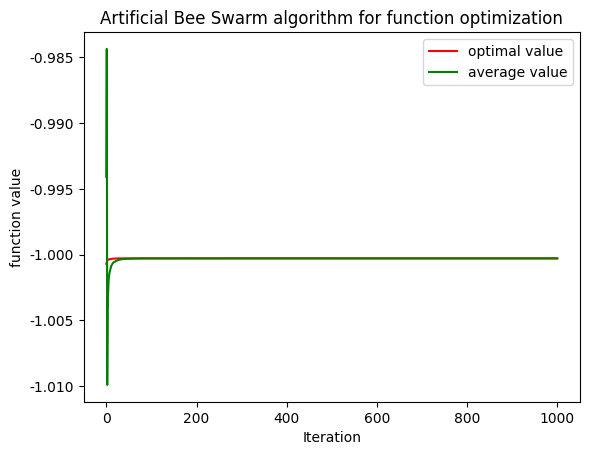

The script that saved this image:
import random, math, copy
import matplotlib.pyplot as plt
from mpl_toolkits.mplot3d import Axes3D
import numpy as np
plt.rcParams['font.sans-serif'] = ['SimHei'] #用来正常显示中文标签
plt.rcParams['axes.unicode_minus'] = False #用来正常显示负号
"""
def GrieFunc(data):  # 目标函数
    s1 = 0.
    s2 = 1.
    for k, x in enumerate(data):  #enumerate() 函数用于将一个可遍历的数据对象(如列表、元组或字符串)组合为一个索引序列，同时列出数据和数据下标
        #产生25个x
        s1 = s1 + x ** 2
        print("k:", k)
        print("x:", x)
        s2 = s2 * math.cos(x / math.sqrt(k + 1))
    y = (1. / 4000.) * s1 - s2 + 1
    return 1. / (1. + y)
"""
def GrieFunc(data):  # 目标函数
    s1 = 0
    for k, x in enumerate(data):  #enumerate() 函数用于将一个可遍历的数据对象(如列表、元组或字符串)组合为一个索引序列，同时列出数据和数据下标
        s1 = s1 + x
    y = s1
    return y



class ABSIndividual:  #初始化，怎么初始化呢？
    def __init__(self, bound):
        self.score = 0.
        self.invalidCount = 0  # 无效次数（成绩没有更新的累积次数）
        #由于这里的目标函数是一元的，因此这个chrom是一维数组。如果是二元函数，chrom就要变化
        self.chrom = [random.uniform(a, b) for a, b in zip(bound[0, :], bound[1, :])]  # 随机初始化  zip() 函数用于将可迭代的对象作为参数，将对象中对应的元素打包成一个个元组，然后返回由这些元组组成的列表
        #random.uniform(a, b)返回a,b之间的随机浮点数，在本例中，返回-500到500之间的数，若a<=b则范围[a,b]，若a>=b则范围[b,a] ，a和b可以是实数。
        #即一个chrom是一个有25个数值的数组，这样就完成了初始化，在25维的空间中各产生了一个x，因为目标函数是一元函数。
        #a=[1,2,3]  b=[4,5,6]   zip(a,b) = [(1,4),(2，5),(3,6) ]
        self.calculateFitness()
        #for a, b in zip(bound[0, :], bound[1, :]):  #循环了30遍，正好是初始化蜂群蜜源的大小。
        #    print("a:", a)  #产生25个a    #正好是vardim  ，变量的维度，



    def calculateFitness(self):
        #print("chrom:", len(self.chrom))
        self.score = GrieFunc(self.chrom)  # 计算当前成绩


class ArtificialBeeSwarm:
    def __init__(self, foodCount, onlookerCount, bound, maxIterCount=1000, maxInvalidCount=200):
        #abs = ArtificialBeeSwarm(30, 30, bound, 1000, 200)
        self.foodCount = foodCount  # 蜜源个数，等同于雇佣蜂数目
        self.onlookerCount = onlookerCount  # 观察蜂个数
        self.bound = bound  # 各参数上下界
        self.maxIterCount = maxIterCount  # 迭代次数
        self.maxInvalidCount = maxInvalidCount  # 最大无效次数  以此来判断是否丢失蜜源
        self.foodList = [ABSIndividual(self.bound) for k in range(self.foodCount)]  # 初始化各蜜源，就本例来说，如果设定蜜源个数为30，维度为15，那么这个蜜源应该是在每一维里面都有30个采蜜蜂。
        self.foodScore = [d.score for d in self.foodList]  # 各蜜源最佳成绩  #将每一个蜜源的适应度值按照目标函数计算，保存在foodScore里面，所以foodScore的维度也是30
        #self.bestFood = self.foodList[np.argmax(self.foodScore)]  # 全局最佳蜜源，找最大值
        self.bestFood = self.foodList[np.argmin(self.foodScore)]
    def updateFood(self, i):  # 更新第i个蜜源
        k = random.randint(0, self.bound.shape[1] - 1)  # 随机选择调整参数的维度
        #下面是寻找新蜜源的公式，ppt第9张。
        j = random.choice([d for d in range(self.foodCount) if d != i])  #random.choice从序列中获取一个随机元素；
        vi = copy.deepcopy(self.foodList[i])
        #print("第i个蜜源的适应度值", foodList[i].score)
        vi.chrom[k] += random.uniform(-1.0, 1.0) * (vi.chrom[k] - self.foodList[j].chrom[k])  # 调整参数

        vi.chrom[k] = np.clip(vi.chrom[k], self.bound[0, k], self.bound[1, k])  # 参数不能越界
        vi.calculateFitness()  #计算新蜜源的适应度值
        """
        if vi.score > self.foodList[i].score:  # 如果新蜜源的适应度值比当前蜜源好
            self.foodList[i] = vi
            if vi.score > self.foodScore[i]:  # 如果新蜜源的适应度值 比历史成绩好（如重新初始化，当前成绩可能低于历史成绩）
                self.foodScore[i] = vi.score
                if vi.score > self.bestFood.score:  # 如果成绩全局最优
                    self.bestFood = vi
            self.foodList[i].invalidCount = 0   #当前蜜源进行了更新
        else:
            self.foodList[i].invalidCount += 1   #当前蜜源没有进行更新
        """
        if vi.score < self.foodList[i].score:  # 如果新蜜源的适应度值比当前蜜源好
            self.foodList[i] = vi
            if vi.score < self.foodScore[i]:  # 如果新蜜源的适应度值 比历史成绩好（如重新初始化，当前成绩可能低于历史成绩）
                self.foodScore[i] = vi.score
                if vi.score < self.bestFood.score:  # 如果成绩全局最优
                    self.bestFood = vi
            self.foodList[i].invalidCount = 0  # 当前蜜源进行了更新
        else:
            self.foodList[i].invalidCount += 1  # 当前蜜源没有进行更新
    def employedBeePhase(self):   #雇佣蜂，即采蜜蜂的行为：寻找新蜜源
        for i in range(0, self.foodCount):  # 各蜜源依次更新
            self.updateFood(i)   #从初始化的那群采蜜蜂开始，产生新的解，即产生新的蜜源

    def onlookerBeePhase(self):    #跟随蜂，即观察蜂的行为：应用轮盘赌算法选取蜜源，
        foodScore = [d.score for d in self.foodList]
        maxScore = np.min(foodScore)
        accuFitness = [(0.9 * d / maxScore + 0.1, k) for k, d in enumerate(foodScore)]  # 得到各蜜源的 相对分数和索引号
        #print("得到各蜜源的相对分数和索引号", accuFitness)
        for k in range(0, self.onlookerCount):
            i = random.choice([d[1] for d in accuFitness if d[0] >= random.random()])  # 随机从相对分数大于随机门限的蜜源中选择跟随,选中蜜源i,同时更新蜜源i，即获得蜜源周围的新蜜源，然后与此比较
            self.updateFood(i)

    def scoutBeePhase(self):     #探索蜂，即侦查蜂的行为：用来侦查某一蜜源是否应该丢弃，比如蜜源i应该被丢弃，那么，重新对这个蜜源进行初始化，以及记录新的适应度值
        for i in range(0, self.foodCount):
            if self.foodList[i].invalidCount > self.maxInvalidCount:  # 如果该蜜源没有更新的次数超过指定门限，则重新初始化
                self.foodList[i] = ABSIndividual(self.bound)
                self.foodScore[i] = min(self.foodScore[i], self.foodList[i].score)

    def solve(self):
        trace = []
        trace.append((self.bestFood.score, np.mean(self.foodScore)))
        for k in range(self.maxIterCount):   #迭代次数，每迭代一次：就进行这三种动作，三种行为结束之后，将当前的最优适应度值存进trace中，
            self.employedBeePhase()
            self.onlookerBeePhase()
            self.scoutBeePhase()
            trace.append((self.bestFood.score, np.mean(self.foodScore)))
        print(self.bestFood.score)
        self.printResult(np.array(trace))

    def printResult(self, trace):
        x = np.arange(0, trace.shape[0])
        plt.plot(x, [(1 - d) / d for d in trace[:, 0]], 'r', label='optimal value')
        plt.plot(x, [(1 - d) / d for d in trace[:, 1]], 'g', label='average value')
        plt.xlabel("Iteration")
        plt.ylabel("function value")
        plt.title("Artificial Bee Swarm algorithm for function optimization")
        plt.legend()
        plt.show()


if __name__ == "__main__":
    random.seed()
    vardim = 7   #和向目标函数中传入的data的维度一样
    bound = np.tile([[-500], [500]], vardim)
    abs = ArtificialBeeSwarm(30, 30, bound, 1000, 500)
    abs.solve()